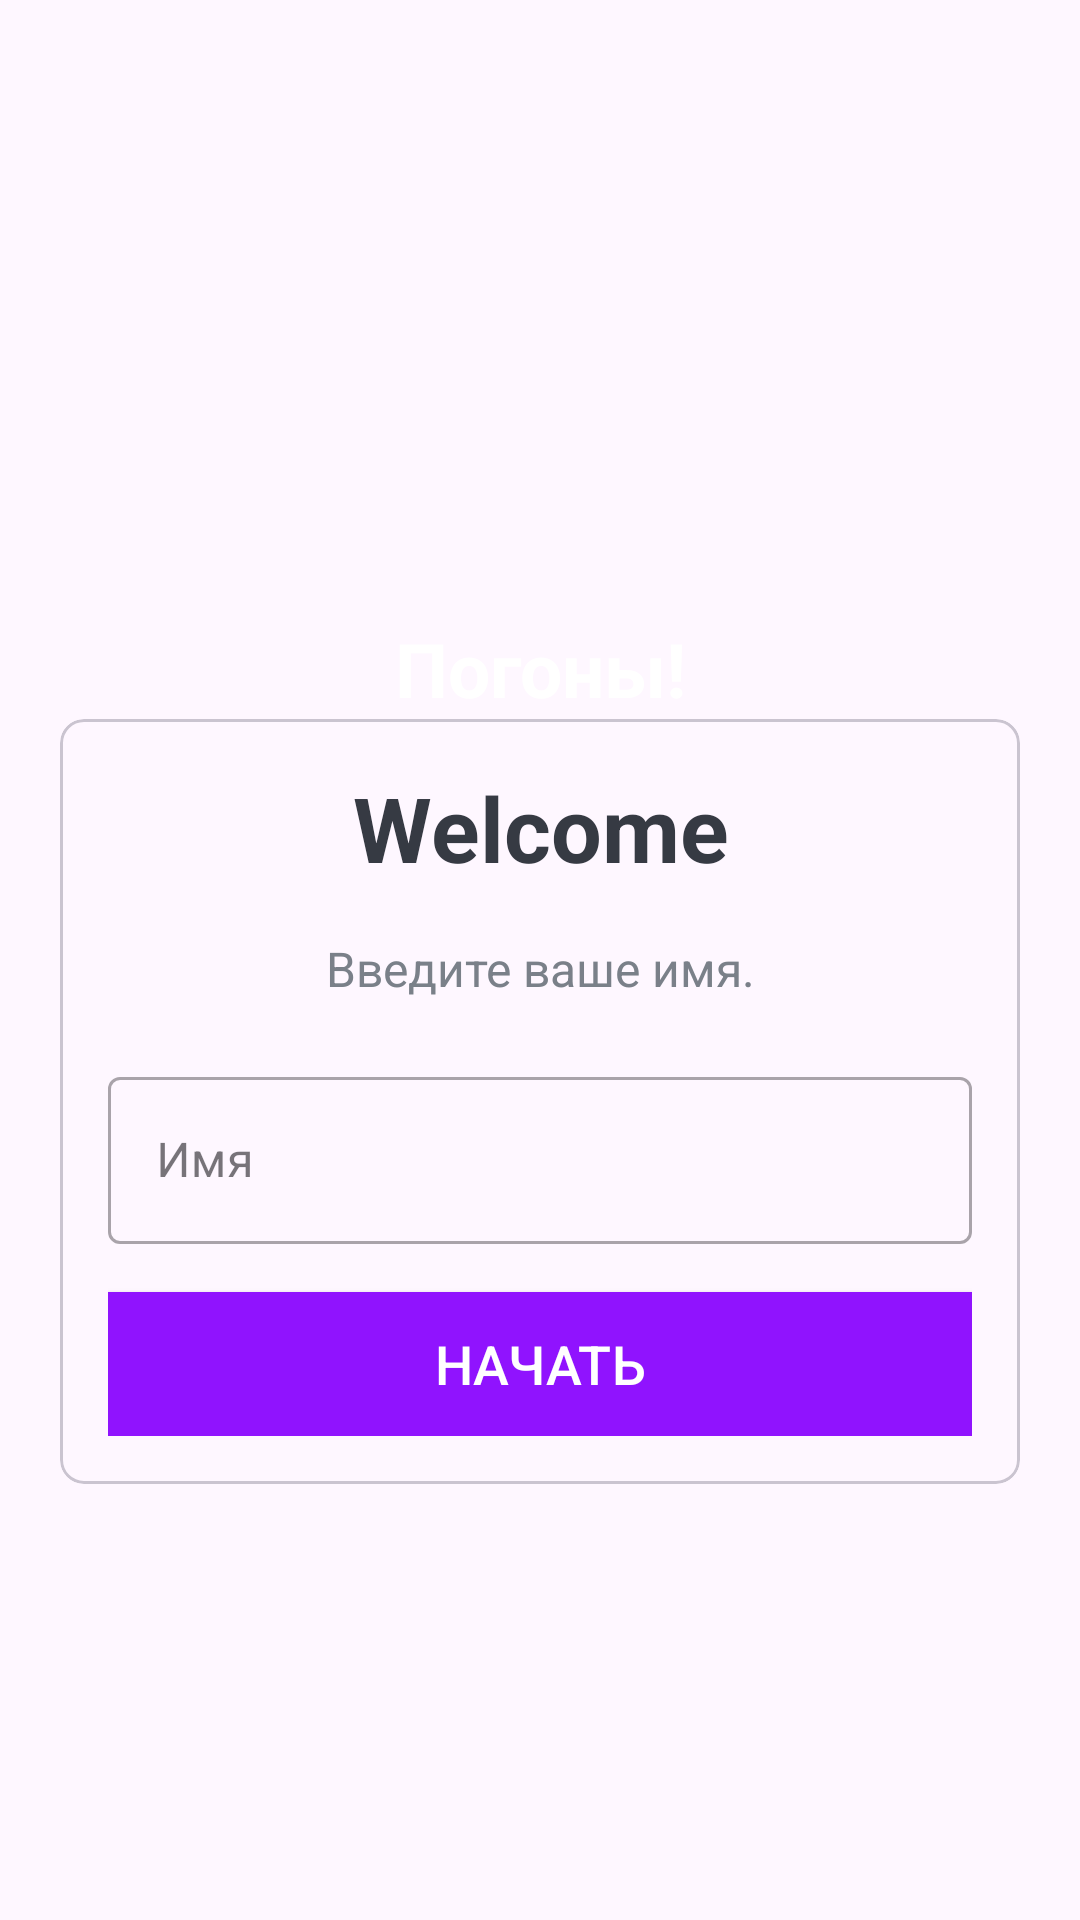

The Android layout XML behind this screen, and the referenced resources:
<!-- AndroidManifest.xml: application theme Theme.Pogonu -->
<!-- res/layout/activity_main.xml -->
<?xml version="1.0" encoding="utf-8"?>
<androidx.constraintlayout.widget.ConstraintLayout xmlns:android="http://schemas.android.com/apk/res/android"
    xmlns:app="http://schemas.android.com/apk/res-auto"
    xmlns:tools="http://schemas.android.com/tools"
    android:layout_width="match_parent"
    android:layout_height="match_parent"
    android:background="@drawable/ic_bg"
    tools:context=".MainActivity">

    <androidx.constraintlayout.widget.Guideline
        android:id="@+id/guideline"
        android:layout_width="wrap_content"
        android:layout_height="wrap_content"
        android:orientation="horizontal"
        app:layout_constraintGuide_begin="100pt"
        app:layout_constraintTop_toTopOf="parent" />

    <TextView
        android:id="@+id/tvAppName"
        android:layout_width="match_parent"
        android:layout_height="wrap_content"
        android:layout_marginBottom="30dp"
        android:gravity="center"
        android:text="@string/quiz_app"
        android:textColor="@color/white"
        android:textSize="25sp"
        android:textStyle="bold"
        app:layout_constraintTop_toBottomOf="@+id/guideline" />

    

    <com.google.android.material.card.MaterialCardView
        android:layout_width="match_parent"
        android:layout_height="wrap_content"
        android:layout_marginStart="20dp"
        android:layout_marginEnd="20dp"
        android:background="@color/white"
        android:elevation="5dp"
        app:cardCornerRadius="8dp"
        app:layout_constraintTop_toBottomOf="@id/tvAppName">

        <LinearLayout
            android:layout_width="match_parent"
            android:layout_height="wrap_content"
            android:layout_margin="16dp"
            android:orientation="vertical">

            <TextView
                android:id="@+id/tvTitle"
                android:layout_width="match_parent"
                android:layout_height="wrap_content"
                android:gravity="center"
                android:text="@string/welcome"
                android:textColor="#363A43"
                android:textSize="30sp"
                android:textStyle="bold" />

            <TextView
                android:id="@+id/tvDescription"
                android:layout_width="match_parent"
                android:layout_height="wrap_content"
                android:layout_marginTop="16dp"
                android:gravity="center"
                android:text="@string/name_label"
                android:textColor="#7A8089"
                android:textSize="16sp" />

            

            <com.google.android.material.textfield.TextInputLayout
                android:id="@+id/tilName"
                style="@style/Widget.MaterialComponents.TextInputLayout.OutlinedBox"
                android:layout_width="match_parent"
                android:layout_height="wrap_content"
                android:layout_marginTop="20dp">

                <androidx.appcompat.widget.AppCompatEditText
                    android:id="@+id/etName"
                    android:layout_width="match_parent"
                    android:layout_height="wrap_content"
                    android:hint="@string/name_hint"
                    android:imeOptions="actionGo"
                    android:inputType="textCapWords"
                    android:textColor="#363A43"
                    android:textColorHint="#7A8089" />
            </com.google.android.material.textfield.TextInputLayout>

            <Button
                android:id="@+id/btnStart"
                android:layout_width="match_parent"
                android:layout_height="wrap_content"
                android:layout_marginTop="16dp"
                android:background="@color/purple_200"
                android:text="@string/start"
                android:textColor="@android:color/white"
                android:textSize="18sp" />
        </LinearLayout>

    </com.google.android.material.card.MaterialCardView>


</androidx.constraintlayout.widget.ConstraintLayout>
<!-- resources referenced by this layout -->
<resources>
  <color name="purple_200">#FF9013FE</color>
  <color name="white">#FFFFFFFF</color>
  <string name="name_hint">Имя</string>
  <string name="name_label">Введите ваше имя.</string>
  <string name="quiz_app">Погоны!</string>
  <string name="start">Начать</string>
  <string name="welcome">Welcome</string>
  <style name="Theme.Pogonu" parent="Base.Theme.Pogonu" />
  <style name="Base.Theme.Pogonu" parent="Theme.Material3.DayNight.NoActionBar">
          
          
      </style>
</resources>
